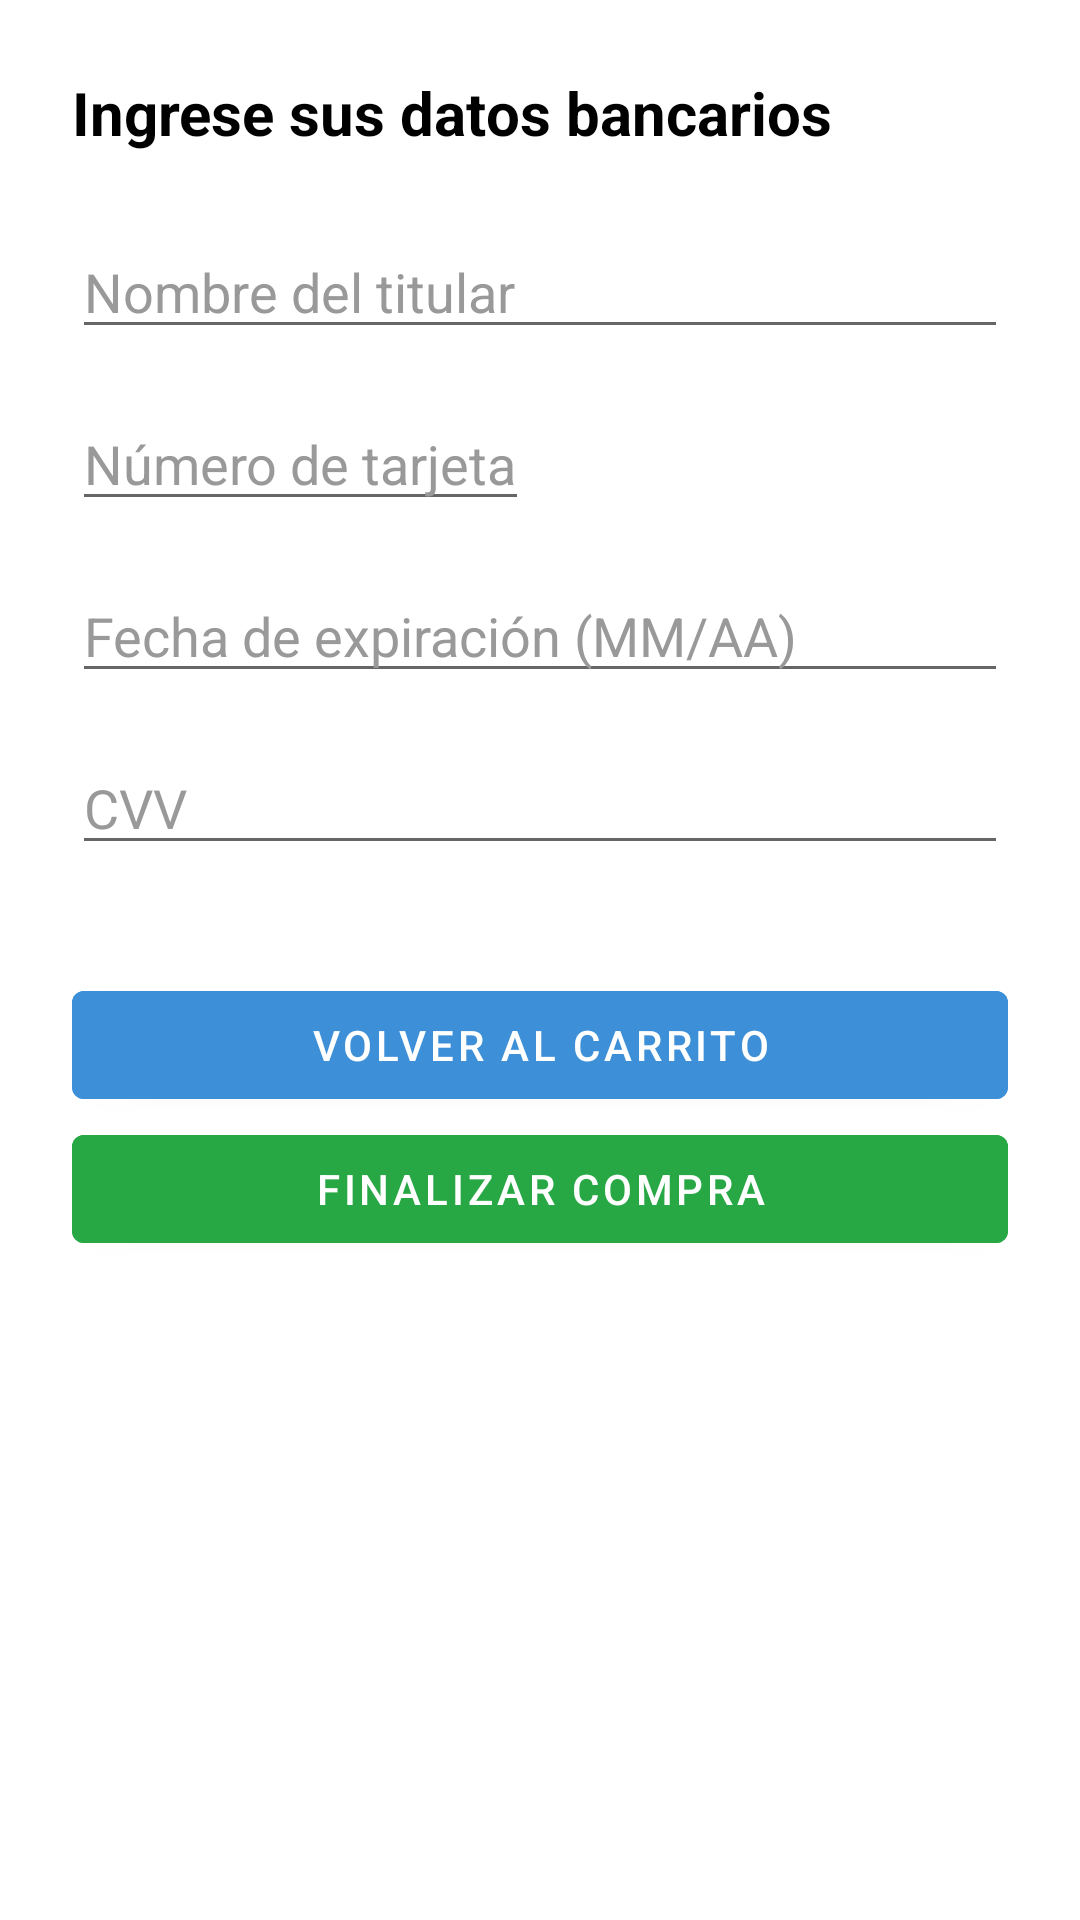

Write the Android layout XML for this screen, with the resource values it uses.
<!-- AndroidManifest.xml: application theme Theme.Tarea3 -->
<!-- res/layout/activity_compra.xml -->
<?xml version="1.0" encoding="utf-8"?>
<ScrollView xmlns:android="http://schemas.android.com/apk/res/android"
    android:layout_width="match_parent"
    android:layout_height="match_parent"
    android:padding="24dp"
    android:background="#ffffff">

    <LinearLayout
        android:orientation="vertical"
        android:layout_width="match_parent"
        android:layout_height="wrap_content">

        
        <TextView
            android:id="@+id/tituloDatosBancarios"
            android:text="@string/titulo_datos_bancarios"
            android:textSize="20sp"
            android:textStyle="bold"
            android:textColor="#000000"
            android:layout_marginBottom="24dp"
            android:layout_width="match_parent"
            android:layout_height="wrap_content"/>

        
        <EditText
            android:id="@+id/editNombre"
            android:hint="@string/hint_nombre_titular"
            android:textColorHint="#999999"
            android:textColor="#000000"
            android:layout_width="match_parent"
            android:layout_height="wrap_content"
            android:inputType="textPersonName"
            android:layout_marginBottom="16dp" />

        
        <EditText
            android:id="@+id/editTarjeta"
            android:hint="@string/hint_numero_tarjeta"
            android:textColorHint="#999999"
            android:textColor="#000000"
            android:layout_width="wrap_content"
            android:layout_height="wrap_content"
            android:inputType="number"
            android:maxLength="16"
            android:layout_marginBottom="16dp" />

        
        <EditText
            android:id="@+id/editFecha"
            android:hint="@string/hint_fecha_expiracion"
            android:textColorHint="#999999"
            android:textColor="#000000"
            android:layout_width="match_parent"
            android:layout_height="wrap_content"
            android:inputType="text"
            android:layout_marginBottom="16dp" />

        
        <EditText
            android:id="@+id/editCVV"
            android:hint="@string/hint_cvv"
            android:layout_width="match_parent"
            android:layout_height="wrap_content"
            android:inputType="numberPassword"
            android:maxLength="4"
            android:textColorHint="#999999"
            android:textColor="#000000"
            android:layout_marginBottom="24dp" />

        
        <Button
            android:id="@+id/btnVolverCarrito"
            android:layout_width="match_parent"
            android:layout_height="wrap_content"
            android:text="@string/btn_volver_carrito"
            android:layout_marginTop="12dp"
            android:backgroundTint="#3D90D7"
            android:textColor="#ffffff" />

        
        <Button
            android:id="@+id/btnFinalizarCompra"
            android:layout_width="match_parent"
            android:layout_height="wrap_content"
            android:text="@string/btn_finalizar_compra"
            android:backgroundTint="#28a745"
            android:textColor="#ffffff" />
    </LinearLayout>
</ScrollView>
<!-- resources referenced by this layout -->
<resources>
  <string name="btn_finalizar_compra">Finalizar compra</string>
  <string name="btn_volver_carrito">Volver al carrito</string>
  <string name="hint_cvv">CVV</string>
  <string name="hint_fecha_expiracion">Fecha de expiración (MM/AA)</string>
  <string name="hint_nombre_titular">Nombre del titular</string>
  <string name="hint_numero_tarjeta">Número de tarjeta</string>
  <string name="titulo_datos_bancarios">Ingrese sus datos bancarios</string>
  <style name="Theme.Tarea3" parent="Theme.MaterialComponents.DayNight.DarkActionBar" />
</resources>
